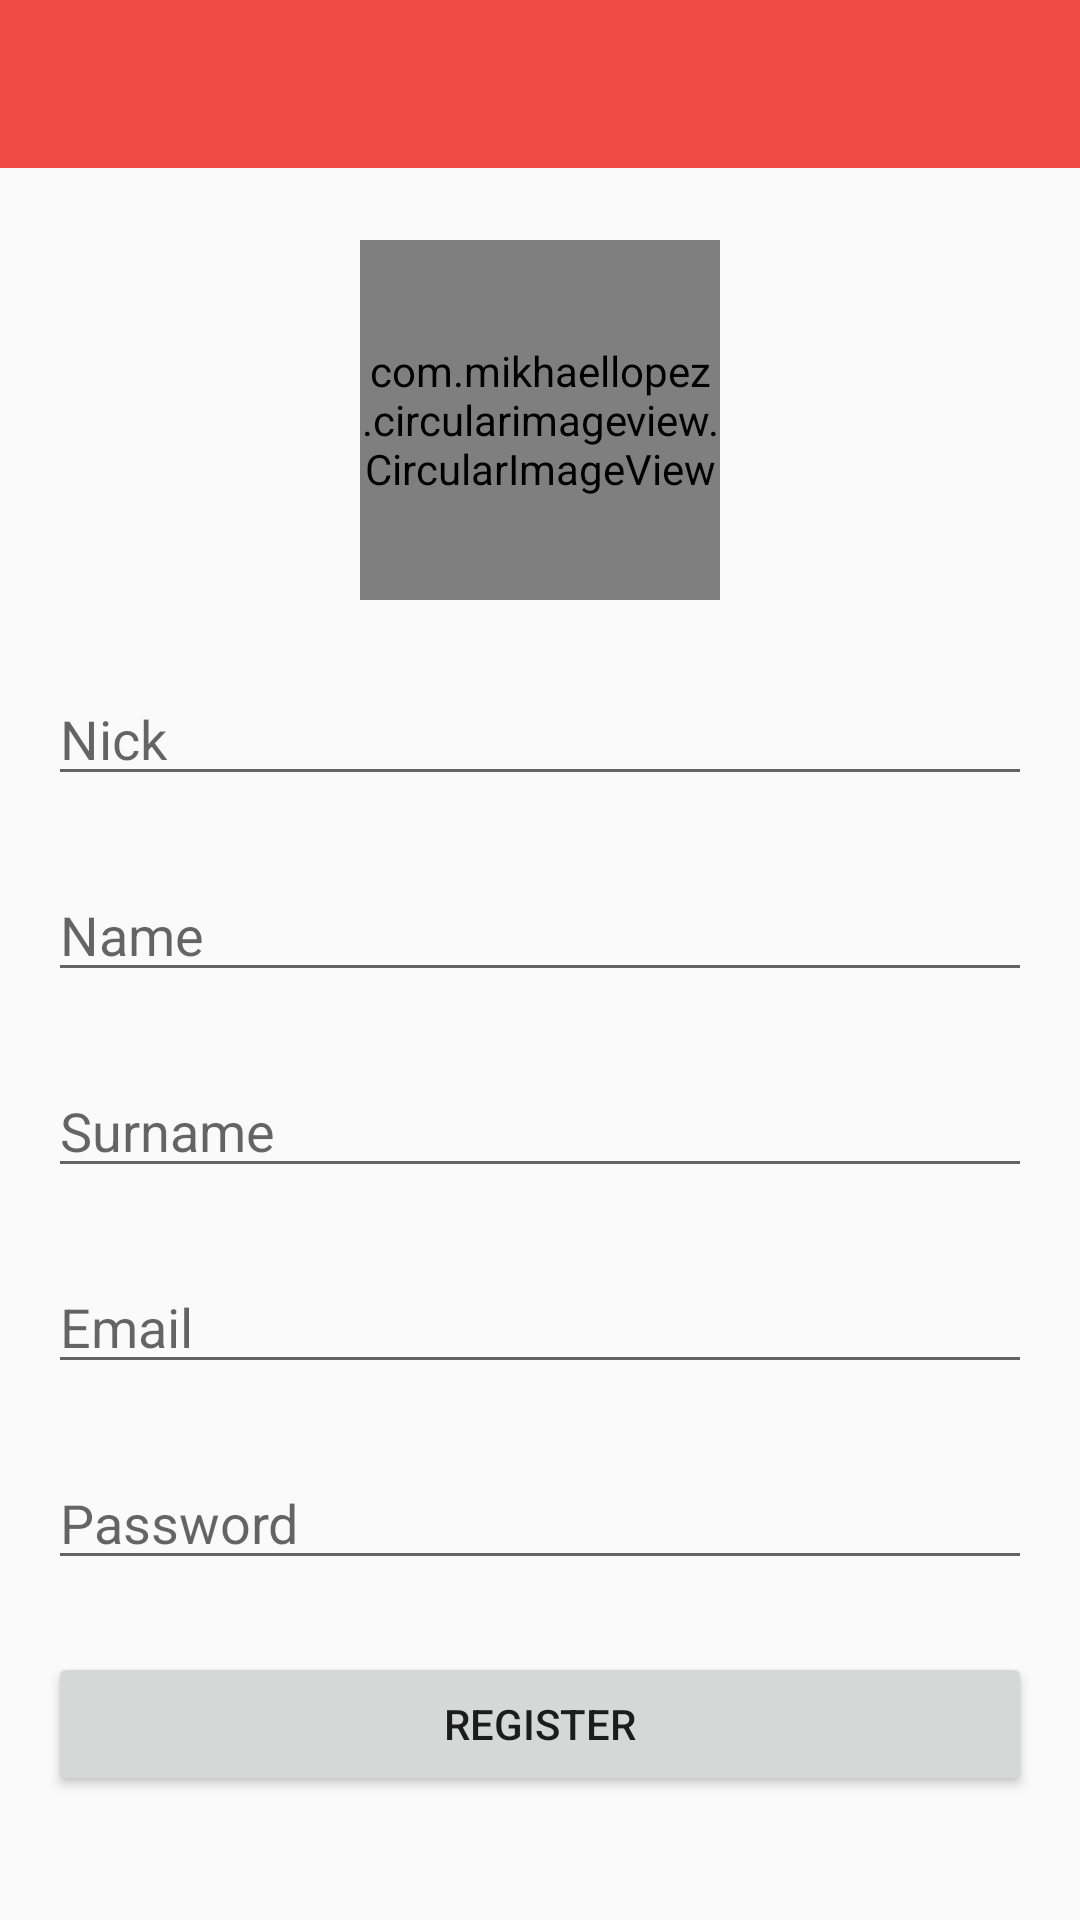

The Android layout XML behind this screen, and the referenced resources:
<!-- AndroidManifest.xml: application theme AppTheme -->
<!-- res/layout/activity_registration.xml -->
<?xml version="1.0" encoding="utf-8"?>
<RelativeLayout xmlns:android="http://schemas.android.com/apk/res/android"
    xmlns:tools="http://schemas.android.com/tools"
    android:layout_width="match_parent"
    android:layout_height="match_parent"
    tools:context=".activity.Registration">

    <include
        android:id="@+id/toolbar"
        layout="@layout/toolbar" />

    <ScrollView
        android:layout_width="match_parent"
        android:layout_height="match_parent"
        android:layout_below="@id/toolbar">

        <LinearLayout
            android:layout_width="match_parent"
            android:layout_height="wrap_content"
            android:orientation="vertical"
            android:paddingBottom="@dimen/activity_vertical_margin"
            android:paddingLeft="@dimen/activity_horizontal_margin"
            android:paddingRight="@dimen/activity_horizontal_margin"
            android:paddingTop="@dimen/activity_vertical_margin">

            <com.mikhaellopez.circularimageview.CircularImageView
                android:id="@+id/head"
                android:layout_width="@dimen/detail_image_size"
                android:layout_height="@dimen/detail_image_size"
                android:layout_gravity="center_horizontal"
                android:layout_marginBottom="@dimen/activity_vertical_margin"
                android:src="@drawable/anonym_head" />

            <EditText
                android:id="@+id/txt_nick"
                android:layout_width="match_parent"
                android:layout_height="wrap_content"
                android:layout_marginBottom="@dimen/activity_vertical_margin"
                android:hint="@string/reg_nick" />

            <EditText
                android:id="@+id/txt_name"
                android:layout_width="match_parent"
                android:layout_height="wrap_content"
                android:layout_marginBottom="@dimen/activity_vertical_margin"
                android:hint="@string/reg_name" />

            <EditText
                android:id="@+id/txt_surname"
                android:layout_width="match_parent"
                android:layout_height="wrap_content"
                android:layout_marginBottom="@dimen/activity_vertical_margin"
                android:hint="@string/reg_surname" />

            <EditText
                android:id="@+id/txt_email"
                android:layout_width="match_parent"
                android:layout_height="wrap_content"
                android:layout_marginBottom="@dimen/activity_vertical_margin"
                android:hint="@string/reg_email"
                android:inputType="textEmailAddress" />

            <EditText
                android:id="@+id/txt_pass"
                android:layout_width="match_parent"
                android:layout_height="wrap_content"
                android:layout_marginBottom="@dimen/activity_vertical_margin"
                android:hint="@string/reg_pass"
                android:inputType="textPassword" />

            <Button
                android:layout_width="match_parent"
                android:layout_height="wrap_content"
                android:text="@string/reg_action" />

        </LinearLayout>

    </ScrollView>

</RelativeLayout>
<!-- res/layout/toolbar.xml (included above) -->
<?xml version="1.0" encoding="utf-8"?>
<android.support.v7.widget.Toolbar xmlns:android="http://schemas.android.com/apk/res/android"
    android:id="@+id/toolbar"
    android:layout_width="match_parent"
    android:layout_height="?attr/actionBarSize"
    android:background="@color/colorPrimary"
    android:popupTheme="@style/ThemeOverlay.AppCompat.Light"
    android:theme="@style/ToolBarTheme" />
<!-- resources referenced by this layout -->
<resources>
  <color name="colorPrimary">#ef4a43</color>
  <dimen name="activity_horizontal_margin">16dp</dimen>
  <dimen name="activity_vertical_margin">24dp</dimen>
  <dimen name="detail_image_size">120dp</dimen>
  <string name="reg_action">Register</string>
  <string name="reg_email">Email</string>
  <string name="reg_name">Name</string>
  <string name="reg_nick">Nick</string>
  <string name="reg_pass">Password</string>
  <string name="reg_surname">Surname</string>
  <style name="ToolBarTheme" parent="ThemeOverlay.AppCompat.Dark">
          <item name="colorControlNormal">@color/white</item>
      </style>
  <style name="AppTheme" parent="Theme.AppCompat.Light.NoActionBar">
          <item name="colorPrimary">@color/colorPrimary</item>
          <item name="colorPrimaryDark">@color/colorPrimaryDark</item>
          <item name="colorAccent">@color/colorAccent</item>
      </style>
  <color name="white">#ffffff</color>
  <color name="colorPrimaryDark">#c73831</color>
  <color name="colorAccent">#a6a6a6</color>
</resources>
